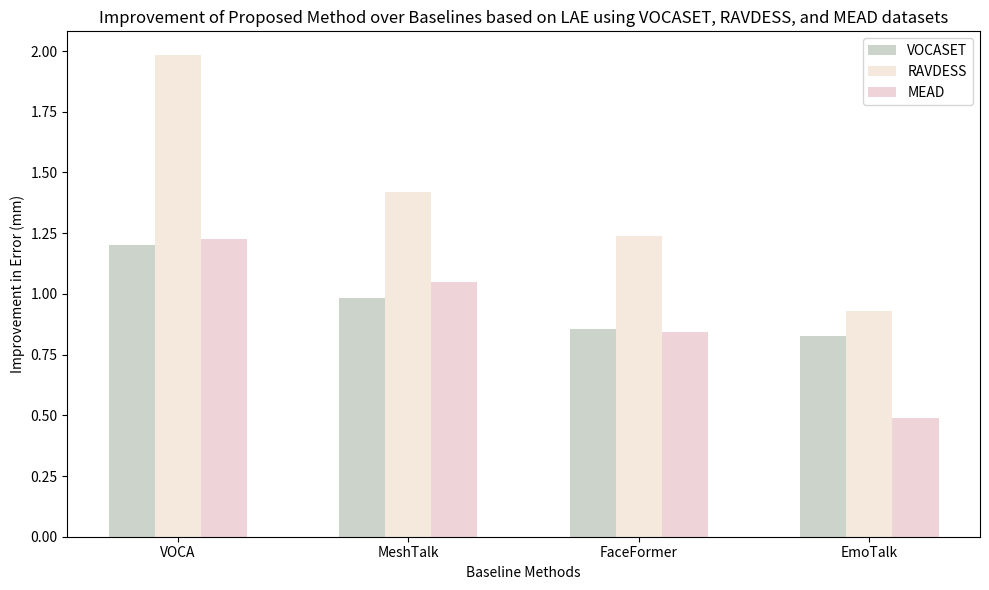

Write the Python code that produced this figure.
import matplotlib.pyplot as plt

# Data from the table
methods = ['VOCA', 'MeshTalk', 'FaceFormer', 'EmoTalk']
VOCASET_diff = [2.292 - 1.089, 2.070 - 1.089, 1.944 - 1.089, 1.914 - 1.089]
RAVDESS_diff = [2.700 - 0.718, 2.139 - 0.718, 1.958 - 0.718, 1.648 - 0.718]
MEAD_diff = [2.236 - 1.010, 2.058 - 1.010, 1.852 - 1.010, 1.498 - 1.010]

# Plotting the bar graph
x = range(len(methods))
width = 0.2

plt.figure(figsize=(10, 6))

# Specifying light colors
colors_diff = ['#CCD3CA', '#F5E8DD', '#EED3D9']

plt.bar(x, VOCASET_diff, width=width, label='VOCASET', color=colors_diff[0])
plt.bar([i + width for i in x], RAVDESS_diff, width=width, label='RAVDESS', color=colors_diff[1])
plt.bar([i + 2*width for i in x], MEAD_diff, width=width, label='MEAD', color=colors_diff[2])

plt.xlabel('Baseline Methods')
plt.ylabel('Improvement in Error (mm)')
plt.title('Improvement of Proposed Method over Baselines based on LAE using VOCASET, RAVDESS, and MEAD datasets')
plt.xticks([i + width for i in x], methods)
plt.legend()

plt.tight_layout()
plt.savefig('res2.svg', format='svg')
plt.show()
